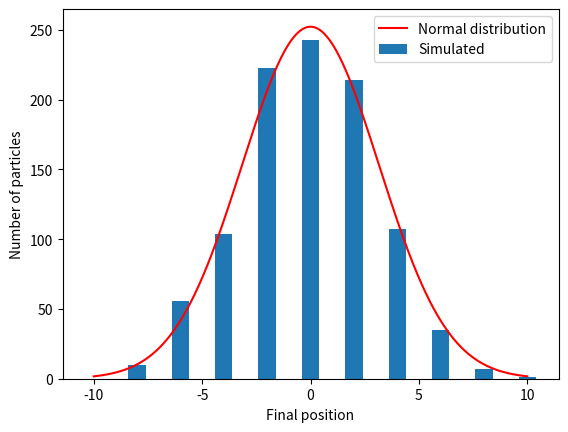

Write Python code to recreate this figure.
import numpy as np
import matplotlib.pyplot as plt

n = 1000
num_of_steps = 10

particles = [[0 for k in range(num_of_steps)] for k in range(n)]
end_positions = {k:0 for k in range(-num_of_steps, num_of_steps+1)}


rng = np.random.default_rng()

for j in range(n):
    random_steps = rng.choice([-1, 1], size=num_of_steps)
    steps = [0 for k in range(num_of_steps)]
    sum = 0
    for i in range(len(random_steps)):
        sum += random_steps[i]
        steps[i] = sum
    particles[j] = steps
    end_positions[sum] += 1

def plot_end_positions(positions):
    plt.bar(list(positions.keys()), list(positions.values()))
    plt.show()




msd = [0 for k in range(num_of_steps)]

for i in range(num_of_steps):
    x = 0
    for k in range(n):
        x += particles[k][i] ** 2
    msd[i] = x / n


t = np.arange(1, num_of_steps + 1)
gradient, intercept = np.polyfit(t, msd, 1)

def plot_msd(t, msd, gradient, intercept):
    plt.plot(t, msd, "o")
    plt.plot(t, gradient * t + intercept, label="Fitted line")
    plt.xlabel("Time step")
    plt.ylabel("Mean squared displacement")
    plt.legend()
    plt.show()



x = np.linspace(-num_of_steps, num_of_steps, 500)
normal = n * 2 * np.exp(-x**2 / (2 * num_of_steps)) / np.sqrt(2 * np.pi * num_of_steps)


def plot_comparison(positions, x, normal):
    plt.bar(list(positions.keys()), list(positions.values()), label="Simulated")
    plt.plot(x, normal, color="red", label="Normal distribution")
    plt.xlabel("Final position")
    plt.ylabel("Number of particles")
    plt.legend()
    plt.show()


#plot_end_positions(end_positions)
#plot_msd(t, msd, gradient, intercept)
plot_comparison(end_positions, x, normal)
